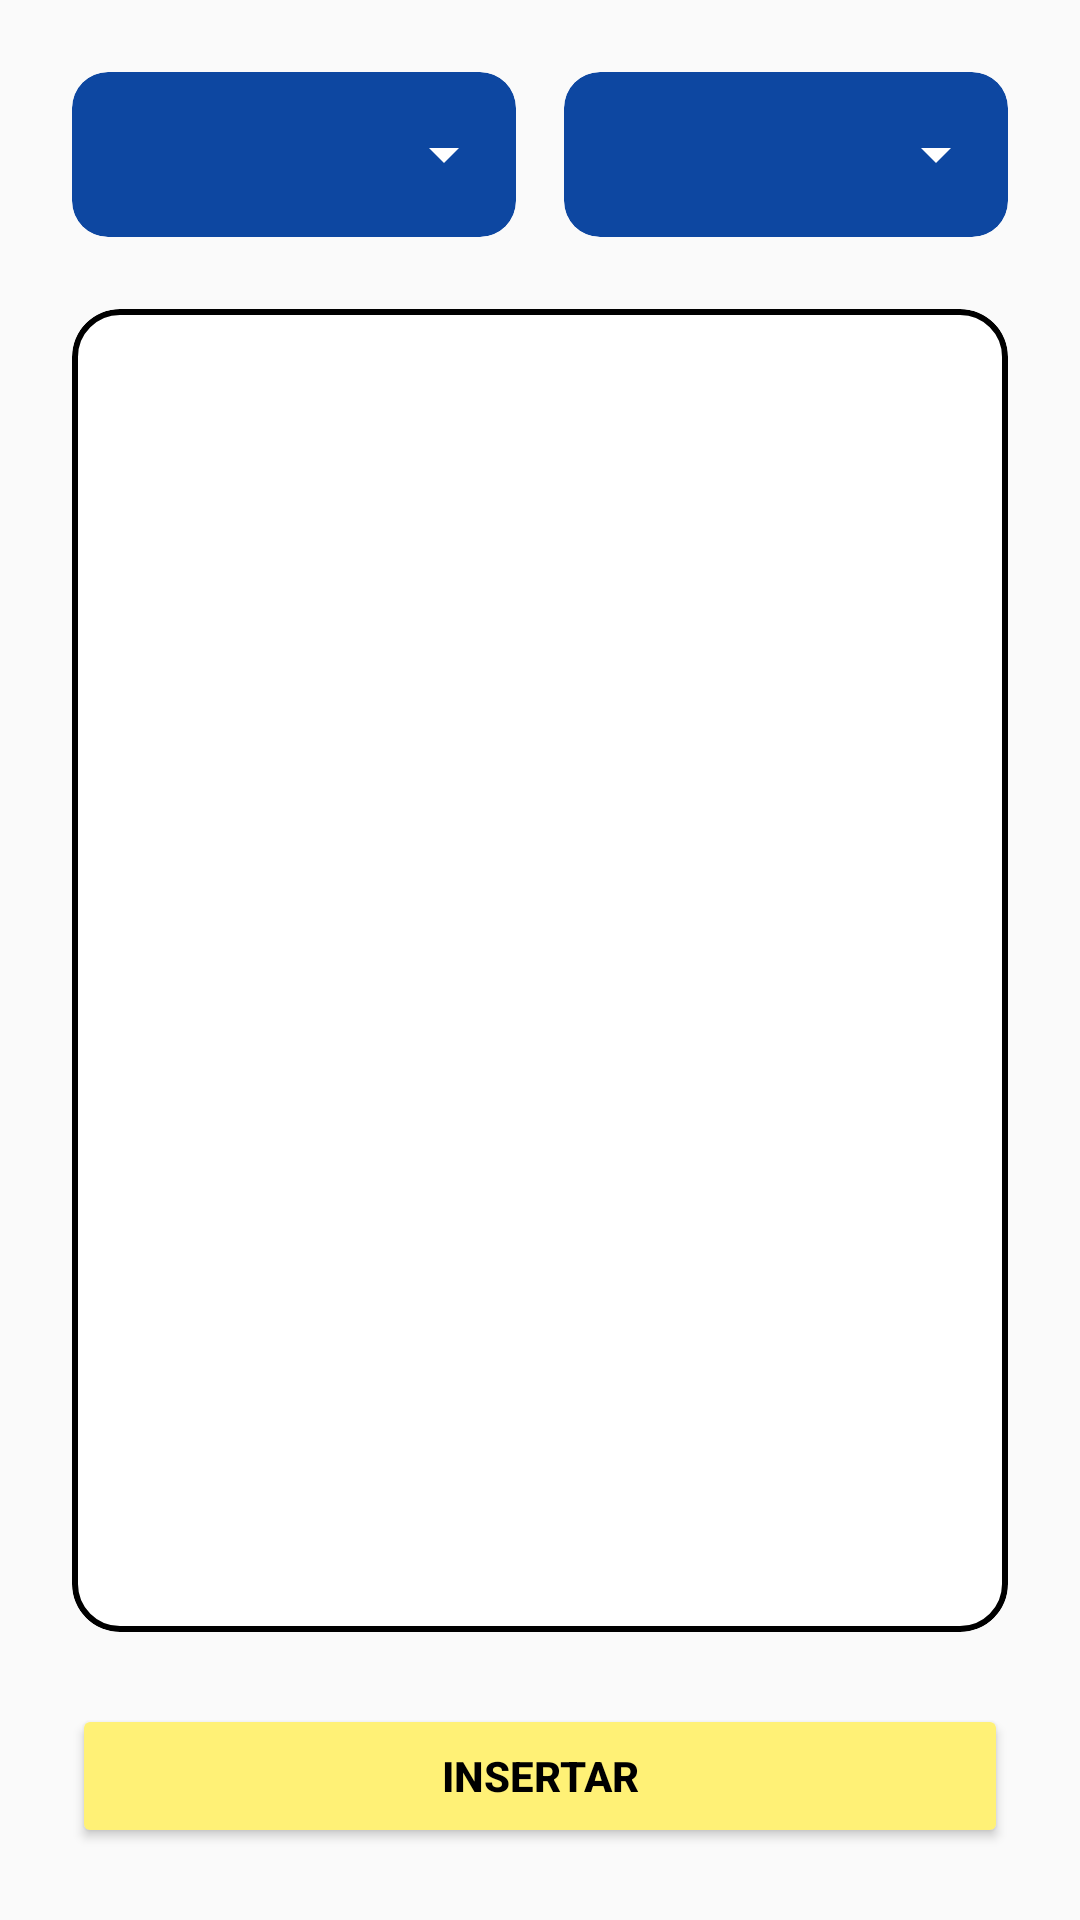

Write the Android layout XML for this screen, with the resource values it uses.
<!-- AndroidManifest.xml: application theme Theme.PMDM_EjercicioClase_BBDD_Spinners -->
<!-- res/layout/activity_assignment.xml -->
<?xml version="1.0" encoding="utf-8"?>
<LinearLayout xmlns:android="http://schemas.android.com/apk/res/android"
    xmlns:app="http://schemas.android.com/apk/res-auto"
    xmlns:tools="http://schemas.android.com/tools"
    android:layout_width="match_parent"
    android:layout_height="match_parent"
    android:orientation="vertical"
    android:padding="24dp"
    android:background="#FAFAFA"
    tools:context=".AssignmentActivity">

    <LinearLayout
        android:layout_width="match_parent"
        android:layout_height="wrap_content"
        android:orientation="horizontal"
        android:layout_marginBottom="24dp">

        <com.google.android.material.card.MaterialCardView
            android:layout_width="0dp"
            android:layout_height="wrap_content"
            android:layout_weight="1"
            android:layout_marginEnd="8dp"
            app:cardBackgroundColor="#0D47A1"
            app:cardCornerRadius="12dp"
            app:strokeWidth="0dp">

            <Spinner
                android:id="@+id/spinnerPersonas"
                android:layout_width="match_parent"
                android:layout_height="wrap_content"
                android:minHeight="55dp"
                android:theme="@style/ThemeOverlay.AppCompat.Dark.ActionBar"
                android:gravity="center"
                android:textAlignment="center"
                android:padding="5dp"/>
        </com.google.android.material.card.MaterialCardView>


        <com.google.android.material.card.MaterialCardView
            android:layout_width="0dp"
            android:layout_height="wrap_content"
            android:layout_weight="1"
            android:layout_marginStart="8dp"
            app:cardBackgroundColor="#0D47A1"
            app:cardCornerRadius="12dp"
            app:strokeWidth="0dp">

            <Spinner
                android:id="@+id/spinnerEmpleos"
                android:layout_width="match_parent"
                android:layout_height="wrap_content"
                android:minHeight="55dp"
                android:theme="@style/ThemeOverlay.AppCompat.Dark.ActionBar"
                android:gravity="center"
                android:textAlignment="center"
                android:padding="5dp"/>
        </com.google.android.material.card.MaterialCardView>

    </LinearLayout>

    <com.google.android.material.card.MaterialCardView
        android:layout_width="match_parent"
        android:layout_height="0dp"
        android:layout_weight="1"
        app:cardBackgroundColor="#FFFFFF"
        app:cardCornerRadius="16dp"
        app:strokeColor="#000000"
        app:strokeWidth="2dp"
        app:cardElevation="0dp">

        <androidx.recyclerview.widget.RecyclerView
            android:id="@+id/rvAsignaciones"
            android:layout_width="match_parent"
            android:layout_height="match_parent"
            android:padding="8dp"
            android:scrollbars="vertical" />

    </com.google.android.material.card.MaterialCardView>

    <Button
        android:id="@+id/btnInsertarAsignacion"
        android:layout_width="match_parent"
        android:layout_height="wrap_content"
        android:text="Insertar"
        android:textColor="#000000"
        android:textStyle="bold"
        app:backgroundTint="#FFF176"
        app:cornerRadius="12dp"
        android:layout_marginTop="24dp"/>

</LinearLayout>
<!-- resources referenced by this layout -->
<resources>
  <style name="Theme.PMDM_EjercicioClase_BBDD_Spinners" parent="Base.Theme.PMDM_EjercicioClase_BBDD_Spinners" />
  <style name="Base.Theme.PMDM_EjercicioClase_BBDD_Spinners" parent="Theme.Material3.DayNight.NoActionBar">
          
          
      </style>
</resources>
